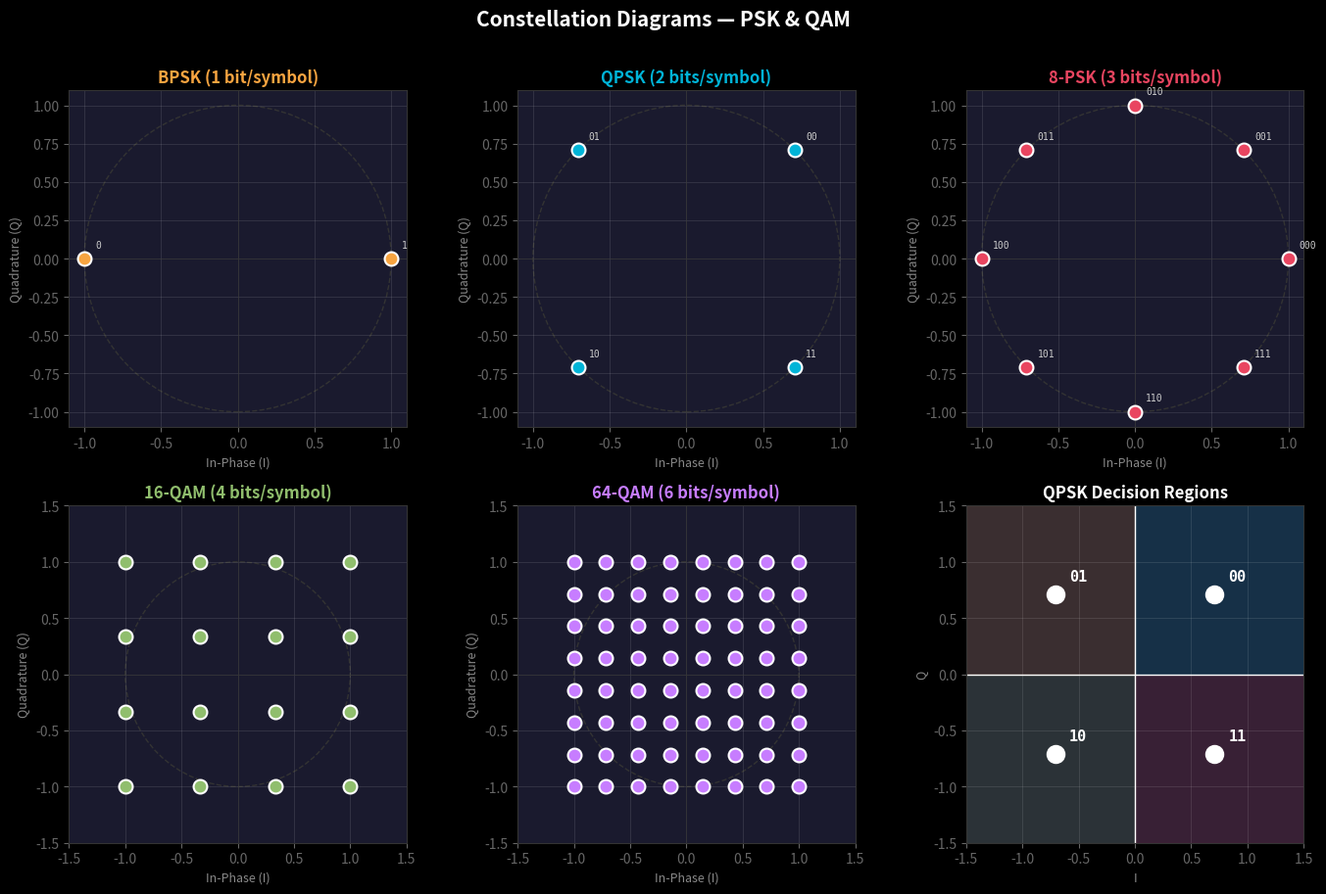

The script that saved this image: (Note: this script raises an exception after producing the figure.)
"""Generate PSK and QAM constellation diagrams."""
import numpy as np
import matplotlib.pyplot as plt
import os

plt.style.use('dark_background')

fig, axes = plt.subplots(2, 3, figsize=(14, 9))
fig.patch.set_facecolor('#1a1a2e')

def draw_constellation(ax, points, title, color='#e94560', label_points=True):
    ax.set_facecolor('#1a1a2e')
    circle = plt.Circle((0, 0), 1, fill=False, color='#333', linestyle='--', lw=1)
    ax.add_patch(circle)
    ax.axhline(0, color='#333', lw=0.5); ax.axvline(0, color='#333', lw=0.5)
    for i, (x, y) in enumerate(points):
        ax.plot(x, y, 'o', color=color, markersize=10, markeredgecolor='white', markeredgewidth=1.5)
        if label_points:
            bits = format(i, f'0{int(np.log2(len(points)))}b')
            ax.annotate(bits, (x, y), textcoords="offset points", xytext=(8, 8),
                       fontsize=7, color='#ccc', family='monospace')
    ax.set_title(title, color=color, fontsize=12, fontweight='bold')
    ax.set_xlabel('In-Phase (I)', color='#888', fontsize=9)
    ax.set_ylabel('Quadrature (Q)', color='#888', fontsize=9)
    ax.set_aspect('equal')
    ax.grid(True, alpha=0.1)
    for s in ax.spines.values(): s.set_color('#333')
    ax.tick_params(colors='#666')

# BPSK
bpsk = [(-1, 0), (1, 0)]
draw_constellation(axes[0,0], bpsk, 'BPSK (1 bit/symbol)', '#f7a440')

# QPSK
qpsk = [(np.cos(np.pi/4 + i*np.pi/2), np.sin(np.pi/4 + i*np.pi/2)) for i in range(4)]
draw_constellation(axes[0,1], qpsk, 'QPSK (2 bits/symbol)', '#00b4d8')

# 8-PSK
psk8 = [(np.cos(i*np.pi/4), np.sin(i*np.pi/4)) for i in range(8)]
draw_constellation(axes[0,2], psk8, '8-PSK (3 bits/symbol)', '#e94560')

# 16-QAM
qam16 = []
for i in [-3, -1, 1, 3]:
    for q in [-3, -1, 1, 3]:
        qam16.append((i/3, q/3))
draw_constellation(axes[1,0], qam16, '16-QAM (4 bits/symbol)', '#90be6d', label_points=False)
axes[1,0].set_xlim(-1.5, 1.5); axes[1,0].set_ylim(-1.5, 1.5)

# 64-QAM
qam64 = []
vals = np.linspace(-7, 7, 8)
for i in vals:
    for q in vals:
        qam64.append((i/7, q/7))
draw_constellation(axes[1,1], qam64, '64-QAM (6 bits/symbol)', '#c77dff', label_points=False)
axes[1,1].set_xlim(-1.5, 1.5); axes[1,1].set_ylim(-1.5, 1.5)

# Comparison: decision regions for QPSK
ax = axes[1,2]
ax.set_facecolor('#1a1a2e')
ax.fill_between([-1.5, 0], 0, 1.5, alpha=0.15, color='#f7a440')
ax.fill_between([0, 1.5], 0, 1.5, alpha=0.15, color='#00b4d8')
ax.fill_between([-1.5, 0], -1.5, 0, alpha=0.15, color='#90be6d')
ax.fill_between([0, 1.5], -1.5, 0, alpha=0.15, color='#e94560')
for i, (x, y) in enumerate(qpsk):
    ax.plot(x, y, 'o', color='white', markersize=12, markeredgecolor='white', markeredgewidth=2)
    bits = format(i, '02b')
    ax.annotate(bits, (x, y), textcoords="offset points", xytext=(10, 10),
               fontsize=11, color='white', fontweight='bold', family='monospace')
ax.axhline(0, color='white', lw=1); ax.axvline(0, color='white', lw=1)
ax.set_title('QPSK Decision Regions', color='white', fontsize=12, fontweight='bold')
ax.set_xlabel('I', color='#888', fontsize=9); ax.set_ylabel('Q', color='#888', fontsize=9)
ax.set_aspect('equal'); ax.set_xlim(-1.5, 1.5); ax.set_ylim(-1.5, 1.5)
ax.grid(True, alpha=0.1)
for s in ax.spines.values(): s.set_color('#333')
ax.tick_params(colors='#666')

plt.suptitle('Constellation Diagrams — PSK & QAM', fontsize=15, color='white', fontweight='bold', y=1.01)
plt.tight_layout()
out = os.path.join(os.path.dirname(__file__), 'constellation_diagrams.png')
plt.savefig(out, dpi=180, facecolor='#1a1a2e', bbox_inches='tight')
plt.close()
print(f"Saved: {out}")
